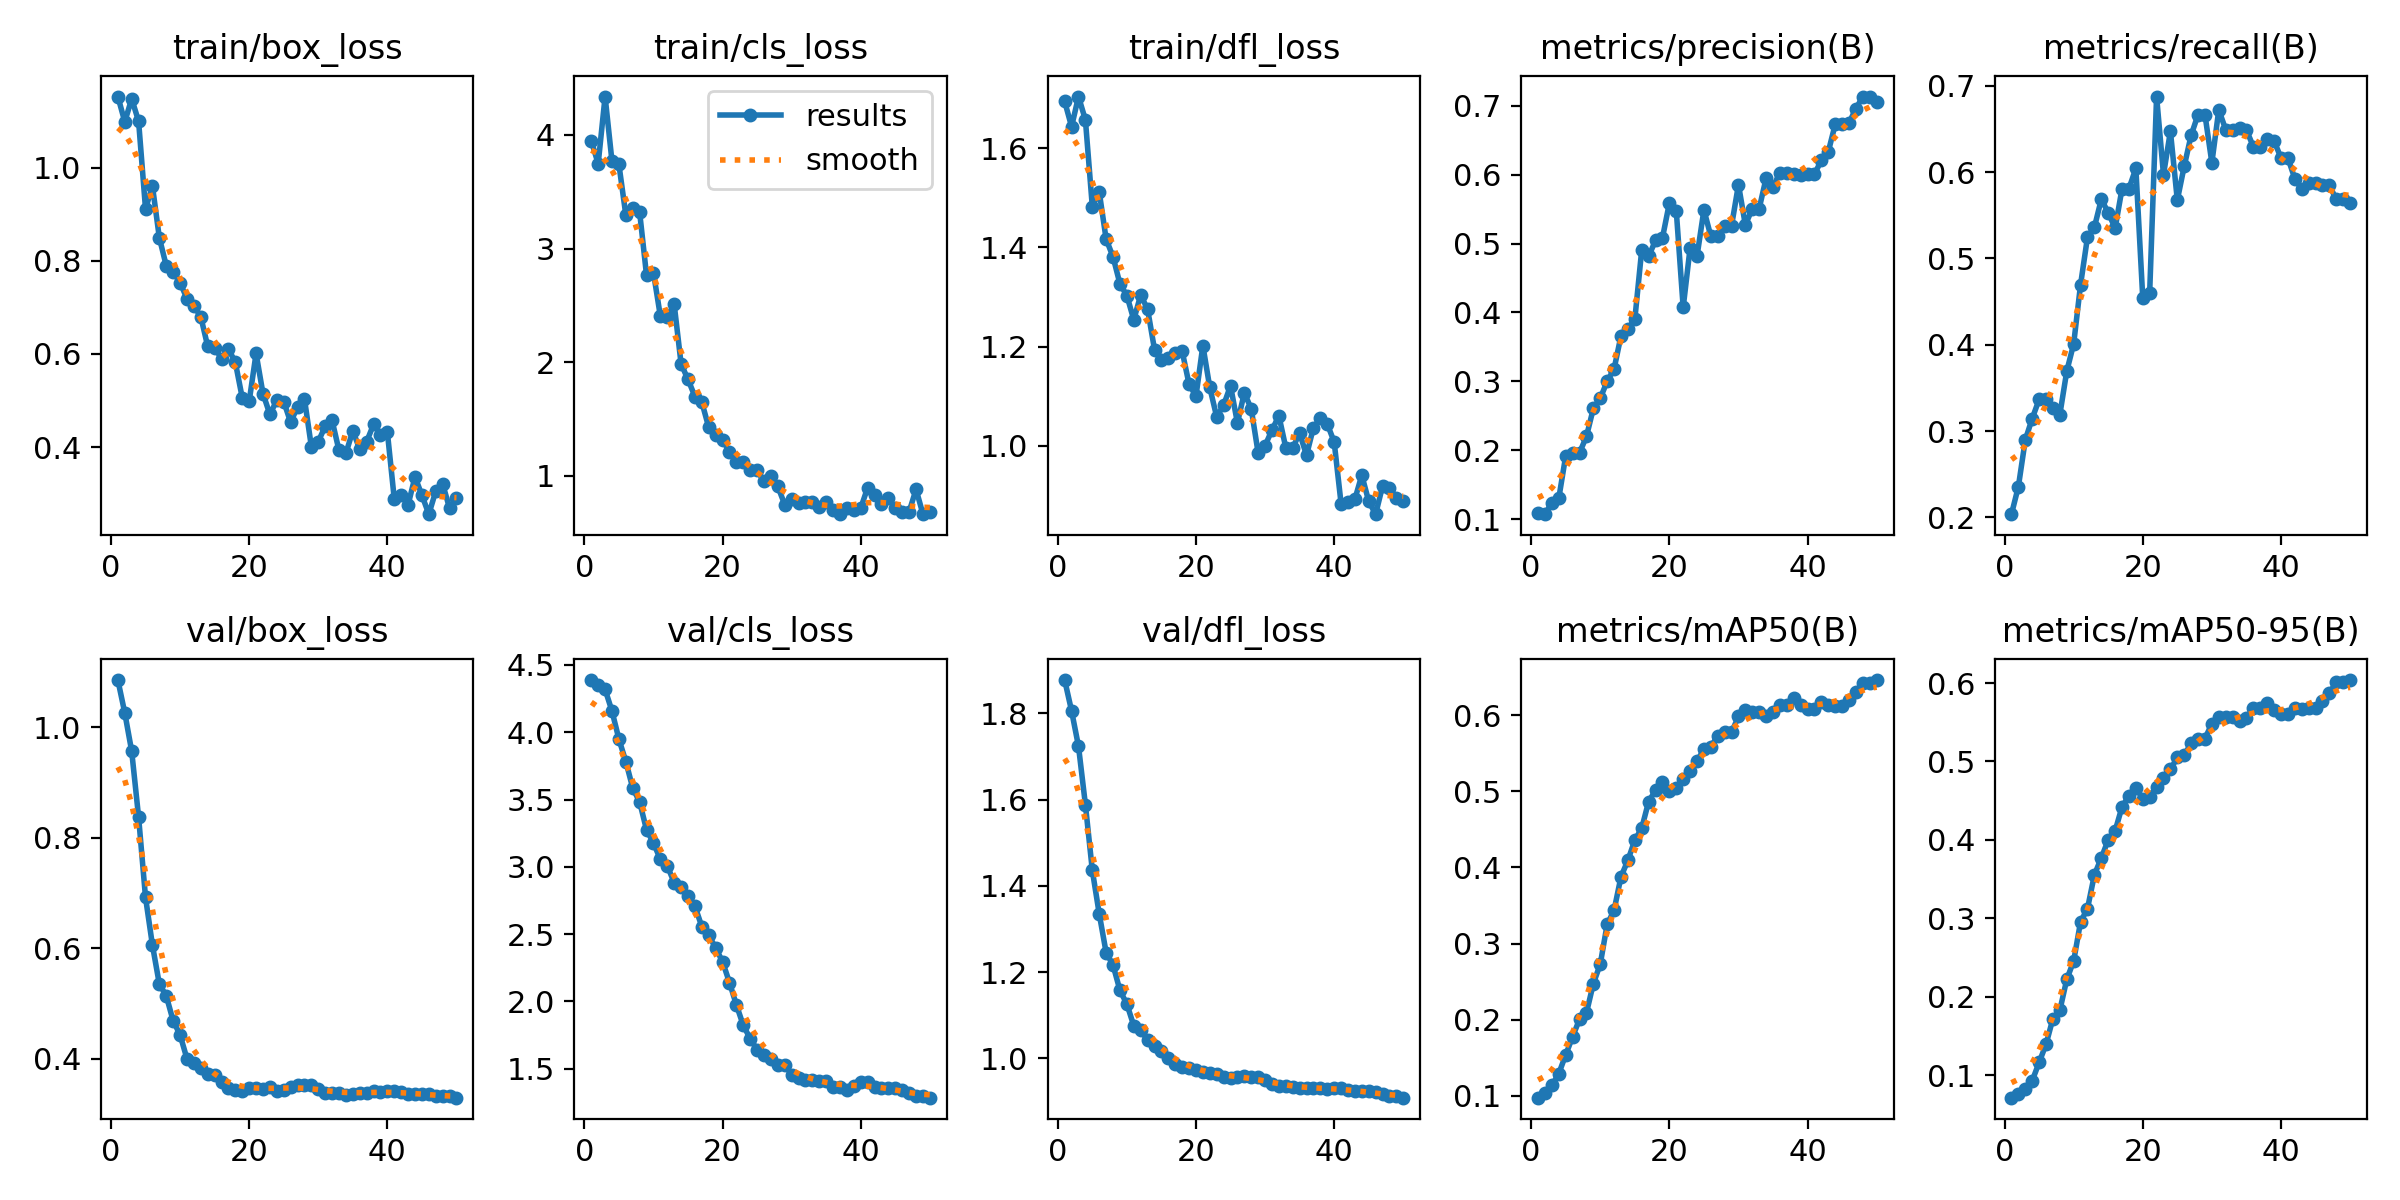

The file beside this chart, header and first rows:
epoch, time, train/box_loss, train/cls_loss, train/dfl_loss, metrics/precision(B), metrics/recall(B), metrics/mAP50(B), metrics/mAP50-95(B), val/box_loss, val/cls_loss, val/dfl_loss, lr/pg0, lr/pg1, lr/pg2, lr/pg3, lr/pg4, lr/pg5, lr/pg6, lr/pg7
1, 10.17, 1.152, 3.949, 1.695, 0.1092, 0.2037, 0.0974, 0.0712, 1.085, 4.388, 1.877, 8.574e-05, 2.858e-05, 8.574e-05, 2.858e-05, 8.574e-05, 2.858e-05, 8.574e-05, 2.858e-05
2, 15.19, 1.098, 3.747, 1.644, 0.1072, 0.2357, 0.104, 0.07606, 1.026, 4.351, 1.806, 0.0002101, 7.00353e-05, 0.0002101, 7.00353e-05, 0.0002101, 7.00353e-05, 0.0002101, 7.00353e-05
3, 18.25, 1.148, 4.338, 1.705, 0.1241, 0.2898, 0.1134, 0.08278, 0.9566, 4.318, 1.724, 0.0003294, 0.0001098, 0.0003294, 0.0001098, 0.0003294, 0.0001098, 0.0003294, 0.0001098
4, 21.11, 1.099, 3.767, 1.658, 0.1304, 0.3145, 0.1291, 0.09282, 0.8373, 4.157, 1.588, 0.0004436, 0.0001479, 0.0004436, 0.0001479, 0.0004436, 0.0001479, 0.0004436, 0.0001479
5, 23.74, 0.9112, 3.741, 1.483, 0.1918, 0.3366, 0.1537, 0.1161, 0.6923, 3.949, 1.436, 0.0005526, 0.0001842, 0.0005526, 0.0001842, 0.0005526, 0.0001842, 0.0005526, 0.0001842
6, 27.3, 0.9604, 3.296, 1.512, 0.1956, 0.3366, 0.1776, 0.1393, 0.6059, 3.783, 1.335, 0.0006566, 0.0002189, 0.0006566, 0.0002189, 0.0006566, 0.0002189, 0.0006566, 0.0002189
7, 29.72, 0.8494, 3.361, 1.417, 0.1963, 0.3268, 0.2004, 0.1721, 0.5353, 3.586, 1.245, 0.0007555, 0.0002518, 0.0007555, 0.0002518, 0.0007555, 0.0002518, 0.0007555, 0.0002518
8, 31.94, 0.7893, 3.32, 1.381, 0.22, 0.3191, 0.2088, 0.1826, 0.5142, 3.482, 1.216, 0.0008493, 0.0002831, 0.0008493, 0.0002831, 0.0008493, 0.0002831, 0.0008493, 0.0002831
9, 34.31, 0.7766, 2.764, 1.326, 0.2608, 0.3693, 0.2474, 0.222, 0.4689, 3.274, 1.158, 0.0009381, 0.0003127, 0.0009381, 0.0003127, 0.0009381, 0.0003127, 0.0009381, 0.0003127
10, 36.54, 0.7529, 2.788, 1.303, 0.2753, 0.4009, 0.2729, 0.2455, 0.4435, 3.178, 1.126, 0.001022, 0.0003406, 0.001022, 0.0003406, 0.001022, 0.0003406, 0.001022, 0.0003406
11, 38.93, 0.7188, 2.405, 1.254, 0.3003, 0.4696, 0.3252, 0.2956, 0.4002, 3.055, 1.076, 0.0011, 0.0003667, 0.0011, 0.0003667, 0.0011, 0.0003667, 0.0011, 0.0003667
12, 41.15, 0.703, 2.402, 1.304, 0.318, 0.5245, 0.3438, 0.3123, 0.3932, 3.008, 1.065, 0.001174, 0.0003912, 0.001174, 0.0003912, 0.001174, 0.0003912, 0.001174, 0.0003912
13, 43.54, 0.6799, 2.509, 1.276, 0.3662, 0.536, 0.3878, 0.3554, 0.3829, 2.883, 1.043, 0.001242, 0.000414, 0.001242, 0.000414, 0.001242, 0.000414, 0.001242, 0.000414
14, 45.73, 0.6162, 1.985, 1.194, 0.3765, 0.5684, 0.4093, 0.3769, 0.3729, 2.847, 1.029, 0.001305, 0.0004351, 0.001305, 0.0004351, 0.001305, 0.0004351, 0.001305, 0.0004351
15, 48.08, 0.6136, 1.849, 1.172, 0.39, 0.5531, 0.4359, 0.4, 0.3705, 2.781, 1.018, 0.001363, 0.0004545, 0.001363, 0.0004545, 0.001363, 0.0004545, 0.001363, 0.0004545
16, 50.26, 0.5901, 1.699, 1.178, 0.4908, 0.535, 0.4516, 0.4115, 0.3584, 2.708, 1, 0.001416, 0.0004722, 0.001416, 0.0004722, 0.001416, 0.0004722, 0.001416, 0.0004722
17, 54.85, 0.6108, 1.648, 1.187, 0.4814, 0.5807, 0.4866, 0.4422, 0.3478, 2.556, 0.9864, 0.001464, 0.0004881, 0.001464, 0.0004881, 0.001464, 0.0004881, 0.001464, 0.0004881
18, 57.84, 0.5819, 1.427, 1.191, 0.5047, 0.5808, 0.5014, 0.4563, 0.3435, 2.492, 0.9799, 0.001507, 0.0005024, 0.001507, 0.0005024, 0.001507, 0.0005024, 0.001507, 0.0005024
19, 61.8, 0.5058, 1.358, 1.124, 0.5084, 0.6042, 0.5123, 0.4664, 0.3424, 2.398, 0.9784, 0.001545, 0.000515, 0.001545, 0.000515, 0.001545, 0.000515, 0.001545, 0.000515
20, 69.81, 0.4981, 1.316, 1.1, 0.5588, 0.4539, 0.4998, 0.4526, 0.3472, 2.295, 0.9732, 0.001578, 0.0005259, 0.001578, 0.0005259, 0.001578, 0.0005259, 0.001578, 0.0005259
21, 74.68, 0.6011, 1.214, 1.202, 0.5475, 0.4603, 0.504, 0.4551, 0.3476, 2.14, 0.969, 0.001605, 0.0005351, 0.001605, 0.0005351, 0.001605, 0.0005351, 0.001605, 0.0005351
22, 78.75, 0.5149, 1.125, 1.117, 0.4073, 0.6874, 0.5168, 0.4679, 0.3457, 1.974, 0.9656, 0.001628, 0.0005426, 0.001628, 0.0005426, 0.001628, 0.0005426, 0.001628, 0.0005426
23, 81.79, 0.4702, 1.122, 1.058, 0.4937, 0.5968, 0.5263, 0.4796, 0.3496, 1.822, 0.9638, 0.001645, 0.0005484, 0.001645, 0.0005484, 0.001645, 0.0005484, 0.001645, 0.0005484
24, 89.81, 0.5007, 1.054, 1.081, 0.4816, 0.6473, 0.5393, 0.4898, 0.3419, 1.724, 0.9577, 0.001658, 0.0005525, 0.001658, 0.0005525, 0.001658, 0.0005525, 0.001658, 0.0005525
25, 94.69, 0.498, 1.049, 1.121, 0.5489, 0.5675, 0.5558, 0.5052, 0.3437, 1.641, 0.9552, 0.001665, 0.000555, 0.001665, 0.000555, 0.001665, 0.000555, 0.001665, 0.000555
26, 101.8, 0.4535, 0.9528, 1.046, 0.5107, 0.6068, 0.5587, 0.5083, 0.3486, 1.599, 0.9569, 0.001667, 0.0005557, 0.001667, 0.0005557, 0.001667, 0.0005557, 0.001667, 0.0005557
27, 109.8, 0.4863, 1.001, 1.107, 0.5112, 0.6426, 0.5728, 0.5231, 0.352, 1.576, 0.9597, 0.001664, 0.0005547, 0.001664, 0.0005547, 0.001664, 0.0005547, 0.001664, 0.0005547
28, 113.8, 0.5036, 0.9077, 1.074, 0.5259, 0.6665, 0.5776, 0.5293, 0.3529, 1.529, 0.9568, 0.001656, 0.000552, 0.001656, 0.000552, 0.001656, 0.000552, 0.001656, 0.000552
29, 117.8, 0.4012, 0.746, 0.9849, 0.5259, 0.6665, 0.5776, 0.5293, 0.3529, 1.529, 0.9568, 0.001643, 0.0005476, 0.001643, 0.0005476, 0.001643, 0.0005476, 0.001643, 0.0005476
30, 121.8, 0.412, 0.7959, 0.9998, 0.5855, 0.6108, 0.5985, 0.5482, 0.3463, 1.456, 0.9505, 0.001625, 0.0005415, 0.001625, 0.0005415, 0.001625, 0.0005415, 0.001625, 0.0005415
31, 126.7, 0.4447, 0.7602, 1.031, 0.5269, 0.672, 0.6064, 0.5566, 0.338, 1.432, 0.9416, 0.001601, 0.0005338, 0.001601, 0.0005338, 0.001601, 0.0005338, 0.001601, 0.0005338
32, 129.8, 0.4574, 0.7736, 1.06, 0.5509, 0.6492, 0.6044, 0.5562, 0.3381, 1.414, 0.9369, 0.001573, 0.0005243, 0.001573, 0.0005243, 0.001573, 0.0005243, 0.001573, 0.0005243
33, 131.7, 0.393, 0.7723, 0.9957, 0.5509, 0.6492, 0.6044, 0.5562, 0.3381, 1.414, 0.9369, 0.001539, 0.0005131, 0.001539, 0.0005131, 0.001539, 0.0005131, 0.001539, 0.0005131
34, 137.8, 0.3869, 0.7239, 0.9954, 0.5951, 0.6512, 0.5987, 0.5519, 0.3356, 1.412, 0.9327, 0.001486, 0.0004953, 0.001486, 0.0004953, 0.001486, 0.0004953, 0.001486, 0.0004953
35, 142.7, 0.4351, 0.7688, 1.025, 0.5821, 0.6486, 0.6043, 0.5558, 0.3364, 1.407, 0.9314, 0.001401, 0.000467, 0.001401, 0.000467, 0.001401, 0.000467, 0.001401, 0.000467
36, 146.6, 0.3955, 0.7025, 0.9805, 0.6032, 0.6295, 0.6129, 0.5681, 0.3377, 1.363, 0.9314, 0.001316, 0.0004387, 0.001316, 0.0004387, 0.001316, 0.0004387, 0.001316, 0.0004387
37, 150.5, 0.4118, 0.6633, 1.036, 0.6032, 0.6295, 0.6129, 0.5681, 0.3377, 1.363, 0.9314, 0.001231, 0.0004104, 0.001231, 0.0004104, 0.001231, 0.0004104, 0.001231, 0.0004104
38, 154.6, 0.4487, 0.7195, 1.055, 0.6004, 0.6385, 0.623, 0.5752, 0.3424, 1.345, 0.9312, 0.001146, 0.0003821, 0.001146, 0.0003821, 0.001146, 0.0003821, 0.001146, 0.0003821
39, 161.8, 0.427, 0.7043, 1.044, 0.5989, 0.6363, 0.6133, 0.5655, 0.341, 1.375, 0.9299, 0.001061, 0.0003538, 0.001061, 0.0003538, 0.001061, 0.0003538, 0.001061, 0.0003538
40, 164.1, 0.4322, 0.7173, 1.007, 0.601, 0.6163, 0.6082, 0.5601, 0.3414, 1.399, 0.931, 0.0009766, 0.0003255, 0.0009766, 0.0003255, 0.0009766, 0.0003255, 0.0009766, 0.0003255
41, 172, 0.2888, 0.8974, 0.8828, 0.601, 0.6163, 0.6082, 0.5601, 0.3414, 1.399, 0.931, 0.0008917, 0.0002972, 0.0008917, 0.0002972, 0.0008917, 0.0002972, 0.0008917, 0.0002972
42, 174.2, 0.2965, 0.8352, 0.8859, 0.6209, 0.5925, 0.6171, 0.5687, 0.3401, 1.367, 0.928, 0.0008068, 0.0002689, 0.0008068, 0.0002689, 0.0008068, 0.0002689, 0.0008068, 0.0002689
43, 176.3, 0.2764, 0.7568, 0.892, 0.6333, 0.5801, 0.6132, 0.5669, 0.337, 1.358, 0.9254, 0.0007219, 0.0002406, 0.0007219, 0.0002406, 0.0007219, 0.0002406, 0.0007219, 0.0002406
44, 178.4, 0.3362, 0.806, 0.9401, 0.6731, 0.5874, 0.6121, 0.5687, 0.3369, 1.354, 0.9236, 0.000637, 0.0002123, 0.000637, 0.0002123, 0.000637, 0.0002123, 0.000637, 0.0002123
45, 180.3, 0.2969, 0.7168, 0.8874, 0.6731, 0.5874, 0.6121, 0.5687, 0.3369, 1.354, 0.9236, 0.0005522, 0.0001841, 0.0005522, 0.0001841, 0.0005522, 0.0001841, 0.0005522, 0.0001841
46, 182.4, 0.2562, 0.6822, 0.8615, 0.6754, 0.5848, 0.6198, 0.5767, 0.3367, 1.341, 0.9211, 0.0004673, 0.0001558, 0.0004673, 0.0001558, 0.0004673, 0.0001558, 0.0004673, 0.0001558
47, 185.8, 0.3054, 0.6846, 0.918, 0.696, 0.5848, 0.6301, 0.5875, 0.3338, 1.318, 0.9169, 0.0003824, 0.0001275, 0.0003824, 0.0001275, 0.0003824, 0.0001275, 0.0003824, 0.0001275
48, 190.6, 0.3211, 0.8818, 0.915, 0.7135, 0.5684, 0.6426, 0.6009, 0.332, 1.297, 0.9123, 0.0002975, 9.91726e-05, 0.0002975, 9.91726e-05, 0.0002975, 9.91726e-05, 0.0002975, 9.91726e-05
49, 194.6, 0.269, 0.6633, 0.8945, 0.7135, 0.5684, 0.6426, 0.6009, 0.332, 1.297, 0.9123, 0.0002126, 7.08784e-05, 0.0002126, 7.08784e-05, 0.0002126, 7.08784e-05, 0.0002126, 7.08784e-05
50, 197.8, 0.2903, 0.6802, 0.8888, 0.7061, 0.564, 0.6463, 0.6039, 0.3299, 1.285, 0.9091, 0.0001278, 4.25842e-05, 0.0001278, 4.25842e-05, 0.0001278, 4.25842e-05, 0.0001278, 4.25842e-05
